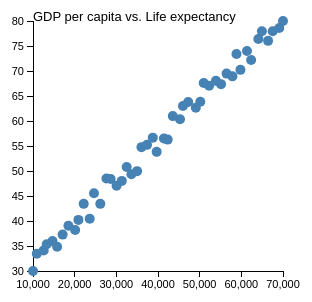
D3 v3 page, settled after 360 driven frames (6 s of simulated time); the page loaded 1 data file(s).


// ── script.js
var countries = [];

function drawBarChart(males, females)
{
    d3.select("#barchart").selectAll('*').remove();

    var BAR_CHART_HEIGHT = 250;

    var xScale = d3.scale.linear();
    var yScale = d3.scale.linear();
    
    var yScale = d3.scale.linear()
        .domain([0, 100])
        .range([BAR_CHART_HEIGHT, 0])

    var g = d3.select('#barchart');

    var yAxis = d3.svg.axis()
        .scale(yScale)
        .orient('left');

    g.append('g')
        .attr('class', 'axis')
        .call(yAxis);

    g.append('rect')
        .attr('x', 10)
        .attr('y', yScale(males))
        .attr('width', 30)
        .attr('height', yScale(100-males))
        .style('fill', '#66ccff');

    g.append('text')
        .attr('x', 10)
        .attr('y', BAR_CHART_HEIGHT+10)
        .html('males')

    g.append('rect')
        .attr('x', 60)
        .attr('y', yScale(females))
        .attr('width', 30)
        .attr('height', yScale(100-females))
        .style('fill', '#ff9999')

    g.append('text')
        .attr('x', 60)
        .attr('y', BAR_CHART_HEIGHT+10)
        .html('females')

}

function drawScatterplot()
{
    var CHART_WIDTH = 250;
    var CHART_HEIGHT = 250;

    var MAX_BAR_HEIGHT = 100;

    var xScale = d3.scale.linear();
    var yScale = d3.scale.linear();

    var maxGDP = d3.max(countries, function(d) { return d.gdp; })
    var minGDP = d3.min(countries, function(d) { return d.gdp; })

    var maxLifeExp = d3.max(countries, function(d) { return d.lifeExpectancy; });
    var minLifeExp = d3.min(countries, function(d) { return d.lifeExpectancy; })

    xScale
        .domain([minGDP, maxGDP])
        .range([0, CHART_WIDTH])
        .nice();
        
    yScale
        .domain([minLifeExp, maxLifeExp])
        .range([CHART_HEIGHT, 0]);

        
    var g = d3.select('svg').select('#scatterplot');


    // Create axes
    var xAxis = d3.svg.axis()
        .scale(xScale)
        .orient('bottom').ticks(5);
        //.tickFormat(function(d) { return "" + d; })

    var yAxis = d3.svg.axis()
        .scale(yScale)
        .orient('left');


    g.append('g')
        .attr('class', 'axis')
        .attr('transform', 'translate(0,' + CHART_HEIGHT + ')')
        .call(xAxis);

    g.append('g')
        .attr('class', 'axis')
        .call(yAxis);

    // create circles for my data points
    var circles = g.selectAll('circle')
        .data(countries)
        .enter()
        .append('circle')

    circles
        .style('fill', 'steelblue')
        .attr('r', 5)
        .attr('cx', function(d) { return xScale(d.gdp) })
        .attr('cy', function(d) { return yScale(d.lifeExpectancy) } );

    circles
        .on('mouseover', function(d) {
            d3.select(this).style('fill', 'red')
            console.log('country: ' + d.country);
            drawBarChart(d.maleJobParticipation, d.femaleJobParticipation);

        })
        .on('mouseout', function(d) {
            d3.select(this).style('fill', 'steelblue');
        })
}

d3.csv('countries.csv', function(data) 
{
    countries = data;
    drawScatterplot();
});

### data: countries.csv
country, gdp, lifeExpectancy, maleJobParticipation, femaleJobParticipation
country1, 10000, 30, 79.82, 29.93
country2, 10913, 33.44, 46.94, 61.1
country3, 12565, 34.12, 55.11, 64.05
country4, 13292, 35.34, 30.37, 67.88
country5, 14678, 35.98, 55.23, 33.38
country6, 15792, 34.84, 69.77, 52.05
country7, 17109, 37.28, 38.46, 54.55
country8, 18498, 39.06, 37.76, 46.54
country9, 20114, 38.21, 76.57, 56.18
country10, 20899, 40.22, 40.12, 21.45
country11, 22170, 43.43, 66.37, 67.42
country12, 23609, 40.47, 47.02, 38.91
country13, 24633, 45.55, 76.05, 37.37
country14, 26153, 43.43, 50.03, 55.1
country15, 27618, 48.51, 67.07, 33.75
country16, 28637, 48.39, 30.56, 55.4
country17, 30057, 47.06, 57.95, 37.57
country18, 31319, 48.02, 77.91, 51.99
country19, 32486, 50.79, 62.77, 28.16
country20, 33625, 49.35, 38.05, 30.24
country21, 34980, 49.97, 47.21, 25.28
country22, 36034, 54.77, 71.96, 34.16
country23, 37365, 55.23, 75.27, 58.71
country24, 38746, 56.67, 69.03, 27.1
country25, 39682, 53.83, 46.12, 32.51
country26, 41414, 56.5, 73.58, 42.65
country27, 42329, 56.28, 67.98, 45.99
country28, 43551, 60.98, 45.1, 22.32
country29, 45284, 60.36, 55.97, 29.72
country30, 45984, 62.99, 47.1, 36.46
country31, 47240, 63.81, 43.38, 27.26
country32, 49072, 62.65, 33.61, 58.11
country33, 50151, 63.87, 72.01, 45.32
country34, 50972, 67.59, 76.66, 37.22
country35, 52271, 67.06, 79.46, 33.41
country36, 53908, 68.03, 34.45, 46.63
country37, 55125, 67.37, 56.75, 69.36
country38, 56458, 69.48, 42.46, 46.11
country39, 57864, 68.93, 55.02, 32.83
country40, 58835, 73.42, 71.14, 36.08
country41, 59784, 70.23, 49.2, 65.73
country42, 61358, 73.99, 42.73, 20.19
country43, 62353, 72.18, 52.46, 36.66
country44, 64084, 76.4, 34.6, 63.05
country45, 64939, 77.96, 70.32, 21.03
country46, 66422, 76.03, 47.73, 40.49
country47, 67531, 77.95, 35.34, 33.93
country48, 69107, 78.61, 46.96, 47.77
country49, 70000, 80, 55.58, 32.69